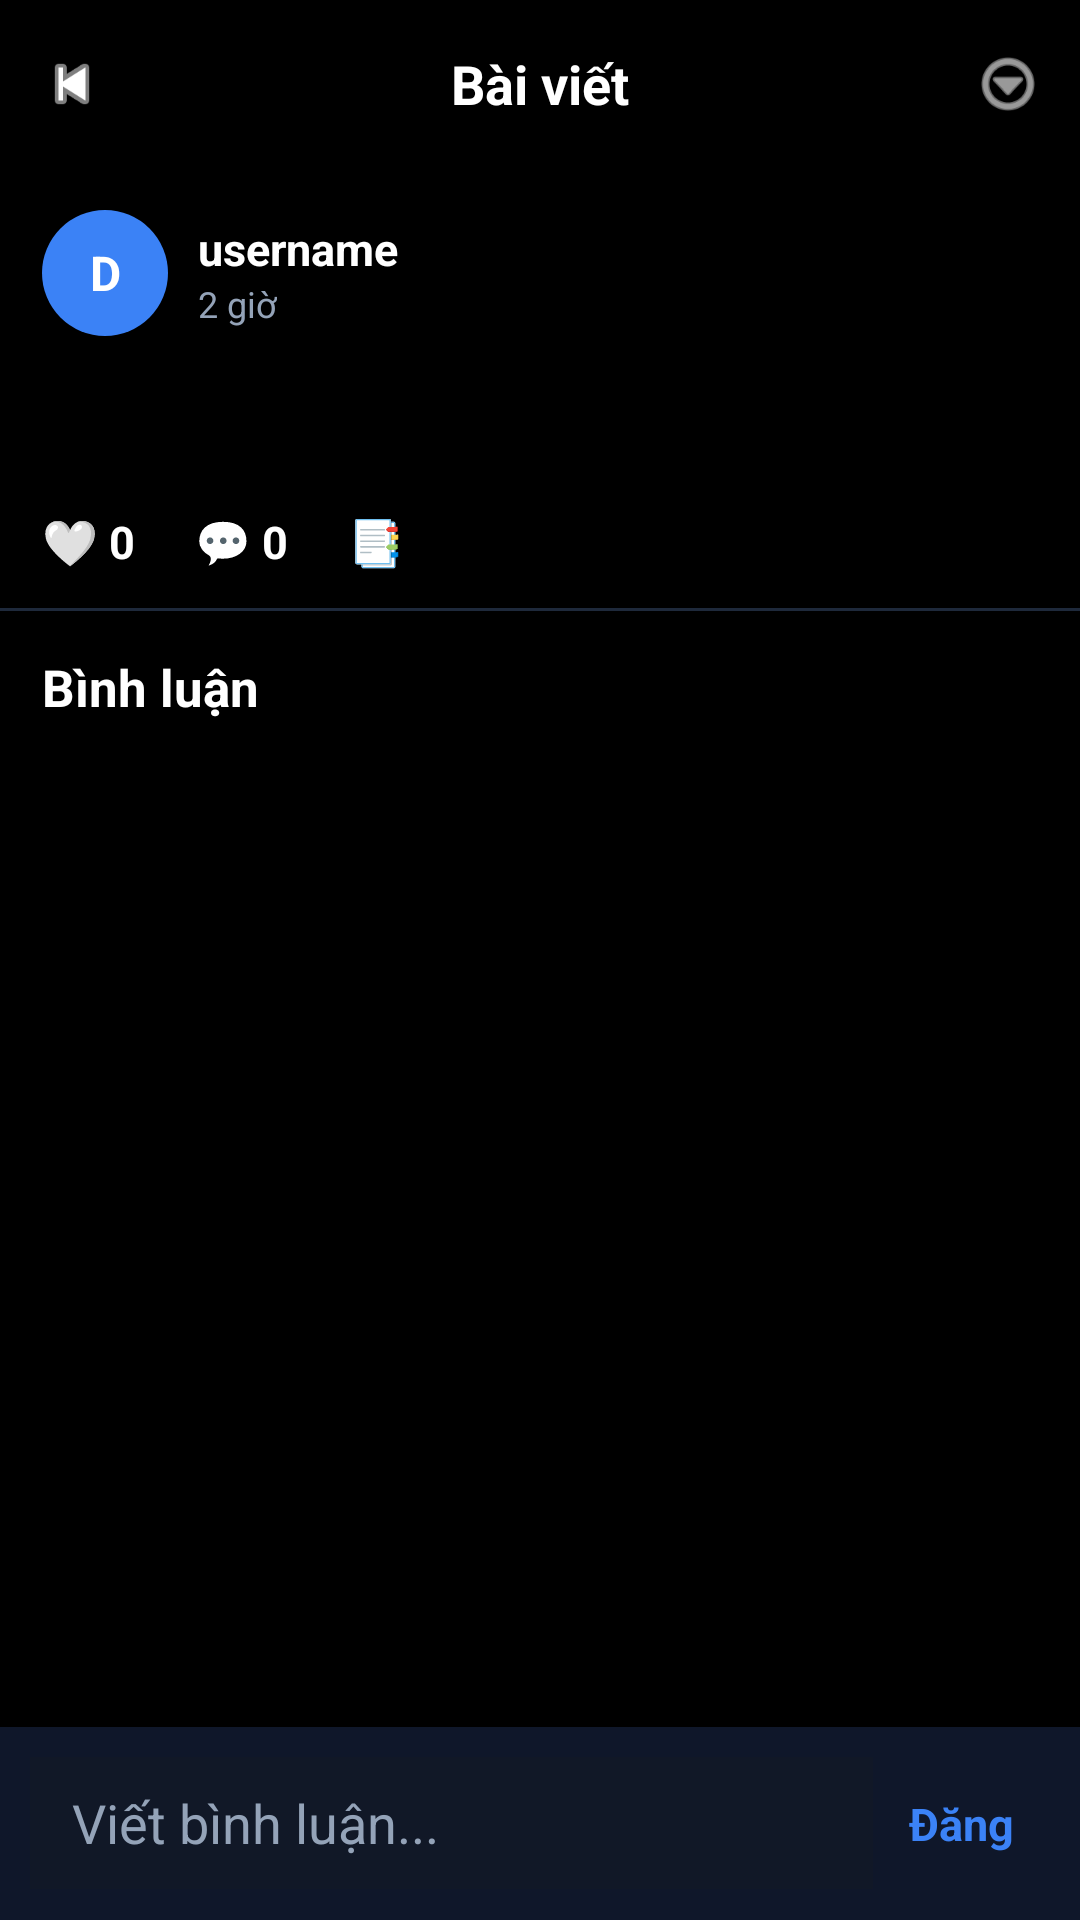

Layout XML and referenced resources for this Android screen:
<!-- AndroidManifest.xml: application theme Theme.Democode3 -->
<!-- res/layout/activity_post_detail.xml -->
<?xml version="1.0" encoding="utf-8"?>
<LinearLayout
    xmlns:android="http://schemas.android.com/apk/res/android"
    xmlns:app="http://schemas.android.com/apk/res-auto"

    android:layout_width="match_parent"
    android:layout_height="match_parent"

    android:orientation="vertical"

    android:background="#000000">

    
    
    

    <LinearLayout
        android:layout_width="match_parent"
        android:layout_height="56dp"

        android:orientation="horizontal"

        android:gravity="center_vertical"

        android:paddingStart="12dp"
        android:paddingEnd="12dp">

        

        <ImageView
            android:id="@+id/btnBack"
            android:layout_width="24dp"
            android:layout_height="24dp"
            android:src="@android:drawable/ic_media_previous"
            android:tint="@android:color/white"/>

        

        <TextView
            android:layout_width="0dp"
            android:layout_height="wrap_content"

            android:layout_weight="1"

            android:text="Bài viết"
            android:textColor="@android:color/white"
            android:textStyle="bold"
            android:textSize="18sp"

            android:gravity="center"/>

        

        <ImageView
            android:id="@+id/btnMore"
            android:layout_width="24dp"
            android:layout_height="24dp"
            android:src="@android:drawable/ic_menu_more"
            android:tint="@android:color/white"/>
    </LinearLayout>

    
    
    

    <androidx.core.widget.NestedScrollView
        android:layout_width="match_parent"
        android:layout_height="0dp"
        android:layout_weight="1"

        android:fillViewport="true">

        <LinearLayout
            android:layout_width="match_parent"
            android:layout_height="wrap_content"

            android:orientation="vertical">

            
            
            

            <LinearLayout
                android:layout_width="match_parent"
                android:layout_height="wrap_content"

                android:orientation="horizontal"

                android:gravity="center_vertical"

                android:padding="14dp">

                

                <TextView
                    android:id="@+id/txtAvatar"

                    android:layout_width="42dp"
                    android:layout_height="42dp"

                    android:gravity="center"

                    android:text="D"

                    android:textColor="@android:color/white"

                    android:textStyle="bold"

                    android:textSize="16sp"

                    android:background="@drawable/bg_avatar"/>

                

                <LinearLayout
                    android:layout_width="0dp"
                    android:layout_height="wrap_content"

                    android:layout_weight="1"

                    android:orientation="vertical"

                    android:layout_marginStart="10dp">

                    <TextView
                        android:id="@+id/txtUsername"

                        android:layout_width="wrap_content"
                        android:layout_height="wrap_content"

                        android:text="username"

                        android:textColor="@android:color/white"

                        android:textStyle="bold"

                        android:textSize="15sp"/>

                    <TextView
                        android:id="@+id/txtTime"

                        android:layout_width="wrap_content"
                        android:layout_height="wrap_content"

                        android:text="2 giờ"

                        android:textColor="#94A3B8"

                        android:textSize="12sp"/>
                </LinearLayout>
            </LinearLayout>

            
            
            

            <TextView
                android:id="@+id/txtContent"

                android:layout_width="match_parent"
                android:layout_height="wrap_content"

                android:textColor="@android:color/white"

                android:textSize="15sp"

                android:paddingStart="14dp"
                android:paddingEnd="14dp"

                android:paddingBottom="12dp"/>

            
            
            

            <ImageView
                android:id="@+id/imgPost"

                android:layout_width="match_parent"
                android:layout_height="320dp"

                android:scaleType="centerCrop"

                android:visibility="gone"/>

            
            
            

            <HorizontalScrollView
                android:id="@+id/layoutCode"

                android:layout_width="match_parent"
                android:layout_height="wrap_content"

                android:layout_margin="12dp"

                android:background="#111827"

                android:visibility="gone">

                <TextView
                    android:id="@+id/txtCode"

                    android:layout_width="wrap_content"
                    android:layout_height="wrap_content"

                    android:textColor="#E2E8F0"

                    android:textSize="13sp"

                    android:padding="14dp"

                    android:fontFamily="monospace"/>
            </HorizontalScrollView>

            
            
            

            <LinearLayout
                android:layout_width="match_parent"
                android:layout_height="wrap_content"

                android:orientation="horizontal"

                android:paddingStart="14dp"
                android:paddingEnd="14dp"

                android:paddingTop="12dp"
                android:paddingBottom="12dp">

                <TextView
                    android:id="@+id/btnLike"

                    android:layout_width="wrap_content"
                    android:layout_height="wrap_content"

                    android:text="🤍 0"

                    android:textColor="@android:color/white"

                    android:textStyle="bold"

                    android:textSize="15sp"

                    android:layout_marginEnd="20dp"/>

                <TextView
                    android:id="@+id/btnComment"

                    android:layout_width="wrap_content"
                    android:layout_height="wrap_content"

                    android:text="💬 0"

                    android:textColor="@android:color/white"

                    android:textStyle="bold"

                    android:textSize="15sp"

                    android:layout_marginEnd="20dp"/>

                <TextView
                    android:id="@+id/btnSave"

                    android:layout_width="wrap_content"
                    android:layout_height="wrap_content"

                    android:text="📑"

                    android:textColor="@android:color/white"

                    android:textStyle="bold"

                    android:textSize="15sp"/>
            </LinearLayout>

            
            
            

            <View
                android:layout_width="match_parent"
                android:layout_height="1dp"

                android:background="#1E293B"/>

            
            
            

            <TextView
                android:layout_width="match_parent"
                android:layout_height="wrap_content"

                android:text="Bình luận"

                android:textColor="@android:color/white"

                android:textStyle="bold"

                android:textSize="17sp"

                android:padding="14dp"/>

            
            
            

            <androidx.recyclerview.widget.RecyclerView
                android:id="@+id/recyclerComment"

                android:layout_width="match_parent"
                android:layout_height="wrap_content"

                android:nestedScrollingEnabled="false"/>
        </LinearLayout>
    </androidx.core.widget.NestedScrollView>

    
    
    

    <LinearLayout
        android:layout_width="match_parent"
        android:layout_height="wrap_content"

        android:orientation="horizontal"

        android:gravity="center_vertical"

        android:background="#0F172A"

        android:padding="10dp">

        <EditText
            android:id="@+id/edtComment"

            android:layout_width="0dp"
            android:layout_height="44dp"

            android:layout_weight="1"

            android:background="#111827"

            android:hint="Viết bình luận..."

            android:textColor="@android:color/white"

            android:textColorHint="#94A3B8"

            android:paddingStart="14dp"
            android:paddingEnd="14dp"/>

        <TextView
            android:id="@+id/btnSend"

            android:layout_width="wrap_content"
            android:layout_height="wrap_content"

            android:text="Đăng"

            android:textColor="#3B82F6"

            android:textStyle="bold"

            android:textSize="15sp"

            android:padding="12dp"/>
    </LinearLayout>

</LinearLayout>
<!-- resources referenced by this layout -->
<resources>
  <!-- drawable bg_avatar (drawable) -->
  <?xml version="1.0" encoding="utf-8"?>
  <shape
      xmlns:android="http://schemas.android.com/apk/res/android"
      android:shape="oval">
  
      <solid android:color="#3B82F6"/>
  
  </shape>
  <style name="Theme.Democode3" parent="Base.Theme.Democode3" />
  <style name="Base.Theme.Democode3" parent="Theme.Material3.DayNight.NoActionBar">
  
          
  
          <item name="colorPrimary">
              #2563EB
          </item>
  
          <item name="colorSecondary">
              #2563EB
          </item>
  
          <item name="android:colorBackground">
              #020817
          </item>
  
      </style>
</resources>
